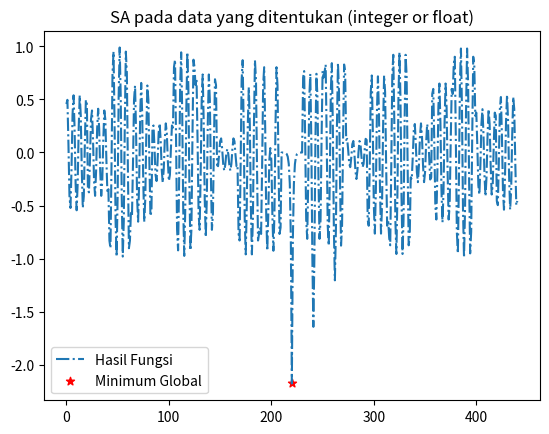

The matplotlib source for this figure:
'''##############-_-*-HEADER-*-_-################'''
#***#################IFIK4004###################***#
'''-----------------1301164624-------------------'''

__author__ = "Muhammad Hasbi Ashshiddieqy"
__copyright__ = "Copyright 2019, SimulatedAnnealing"

####################################################

'''*PYTHON AI Simulated Annealing*'''

import math
import random
import matplotlib.pyplot as graph

######################################################################---CLASS---####################################################################################################

class nodes:
	def __init__(self, x1, x2, value, position, minimum, minPosition):
		self.x1 = x1
		self.x2 = x2
		self.value = value
		self.position = position
		self.minimum = minimum
		self.minPosition = minPosition
		
	def addNode(self, x, y, val, pos):
		self.x1.append(x)
		self.x2.append(y)
		self.value.append(val)
		self.position.append(pos)
		
	def addMin(self, minVal, minPos):
		self.minimum.append(minVal)
		self.minPosition.append(minPos)
		
	def minSearchSA(self, point):
		temp = 1000
		final_temp = 0.0001
		alpha = 0.9999
		currentE = random.choice(point)
		bestE = currentE
		while temp > final_temp:
			nextE = random.choice(point)
			dE = nextE - currentE
			if dE < 0:
				currentE = nextE
				if currentE < bestE:
					bestE = currentE
				else:
					continue
			elif math.exp(-(float(dE))/(random.randrange(100,150))) > random.uniform(0,1):
				currentE = nextE
			else:
				continue
			temp = temp*alpha
		return bestE
	
	def minSearchActual(self):
		return min(self.minimum)
		
	def makeGraph(self, point):
		graph.title('SA pada data yang ditentukan (integer or float)')
		graph.plot(self.position, self.value, label = 'Hasil Fungsi', linestyle = '-.')
		graph.scatter(self.value.index(point), point, label = 'Minimum Global', color = 'red', marker = '*')
		graph.legend()
		graph.show()

################################################################################---FUNCTION---#######################################################################################
				
#Fungsi range untuk float. Seperti fungsi range pada python, namun default penambahan adalah 0.1 dan looping hingga stop (range default, looping hingga sebelum batas stop)
def floatRange(start, stop = None, step = None):
	#Pengecekan stop dan step tidak menggunakan else-if karena ada kemungkinan keduanya kosong
	if stop == None:
		stop = start
		start = 0.0
	if step == None:
		if start < stop:
			step = 0.1
		elif start > stop:
			step = -0.1
	while 1==1 :
		if step > 0 and start > stop:
			break
		elif step < 0 and start < stop:
			break
		yield start
		start+=step
		
		
def fungsi(x1, x2):
	return -(math.sin(x1)*math.cos(x2)+(4./5.)*math.exp(1-(math.sqrt((x1**2)+(x2**2)))))
	
###################################################################################---MAIN---########################################################################################
	
if __name__ == "__main__":
	makeNodes=[0,0,0]
	nodeGraph = nodes([],[],[],[],[],[])
	nodePos=0
	while nodePos < 100000:
		i = random.uniform(-10,10)
		j = random.uniform(-10,10)
		makeNodes[2]=makeNodes[1]
		makeNodes[1]=makeNodes[0]
		makeNodes[0]=fungsi(i,j)
		nodeGraph.addNode(i ,j , makeNodes[0],nodePos)
		if makeNodes[0] > makeNodes[1] and makeNodes[1] < makeNodes[2]:
			nodeGraph.addMin(makeNodes[1],nodePos)
		nodePos+=1
	globMinLoc = nodeGraph.value.index(nodeGraph.minSearchActual())
	SAtoAll = nodeGraph.minSearchSA(nodeGraph.value)
	SAtoMin = nodeGraph.minSearchSA(nodeGraph.minimum)
	AllatAll = nodeGraph.value.index(SAtoAll)
	MinatAll = nodeGraph.value.index(SAtoMin)
	x1SAall = nodeGraph.x1[AllatAll]
	x1SAmin = nodeGraph.x1[MinatAll]
	x2SAall = nodeGraph.x2[AllatAll]
	x2SAmin = nodeGraph.x2[MinatAll]
	AkurSAall = (min(nodeGraph.minimum)-SAtoAll)
	AkurSAmin = (min(nodeGraph.minimum)-SAtoMin)
	print("======================================")
	print("---SA pada 100000 data acak (float)---")
	print("======================================\n")
	print("SA dengan seluruh NODE --> ", SAtoAll)
	print("x1 : ", x1SAall)
	print("x2 : ", x2SAall)
	print("Kesalahan --> ", abs(AkurSAall), "\n")
	print("SA dengan minimum lokal --> ", SAtoMin)
	print("x1 : ", x1SAmin)
	print("x2 : ", x2SAmin)
	print("Kesalahan --> ", abs(AkurSAmin))
	print("\n")
	print("Nilai minimum global --> ", nodeGraph.minSearchActual())
	print("x1 : ", nodeGraph.x1[globMinLoc])
	print("x2 : ", nodeGraph.x2[globMinLoc])

	makeNodes=[0,0,0]
	nodeGraphs = nodes([],[],[],[],[],[])
	nodePos=0
	for i in floatRange(-10,10,1):
		for j in floatRange(-10,10,1):
			makeNodes[2]=makeNodes[1]
			makeNodes[1]=makeNodes[0]
			makeNodes[0]=fungsi(i,j)
			nodeGraphs.addNode(i ,j , makeNodes[0],nodePos)
			if makeNodes[0] > makeNodes[1] and makeNodes[1] < makeNodes[2]:
				nodeGraphs.addMin(makeNodes[1],nodePos)
			nodePos+=1
	globMinLoc = nodeGraphs.value.index(nodeGraphs.minSearchActual())
	SAtoAll = nodeGraphs.minSearchSA(nodeGraphs.value)
	SAtoMin = nodeGraphs.minSearchSA(nodeGraphs.minimum)
	AllatAll = nodeGraphs.value.index(SAtoAll)
	MinatAll = nodeGraphs.value.index(SAtoMin)
	x1SAall = nodeGraphs.x1[AllatAll]
	x1SAmin = nodeGraphs.x1[MinatAll]
	x2SAall = nodeGraphs.x2[AllatAll]
	x2SAmin = nodeGraphs.x2[MinatAll]
	AkurSAall = (min(nodeGraphs.minimum)-SAtoAll)
	AkurSAmin = (min(nodeGraphs.minimum)-SAtoMin)
	print("\n====================================================")
	print("---SA pada data yang ditentukan(integer or float)---")
	print("====================================================\n")
	print("SA dengan seluruh NODE --> ", SAtoAll)
	print("x1 : ", x1SAall)
	print("x2 : ", x2SAall)
	print("Kesalahan --> ", abs(AkurSAall), "\n")
	print("SA dengan minimum lokal --> ", SAtoMin)
	print("x1 : ", x1SAmin)
	print("x2 : ", x2SAmin)
	print("Kesalahan --> ", abs(AkurSAmin))
	print("\n")
	print("Nilai minimum global --> ", nodeGraphs.minSearchActual())
	print("x1 : ", nodeGraphs.x1[globMinLoc])
	print("x2 : ", nodeGraphs.x2[globMinLoc])
	nodeGraphs.makeGraph(SAtoAll)